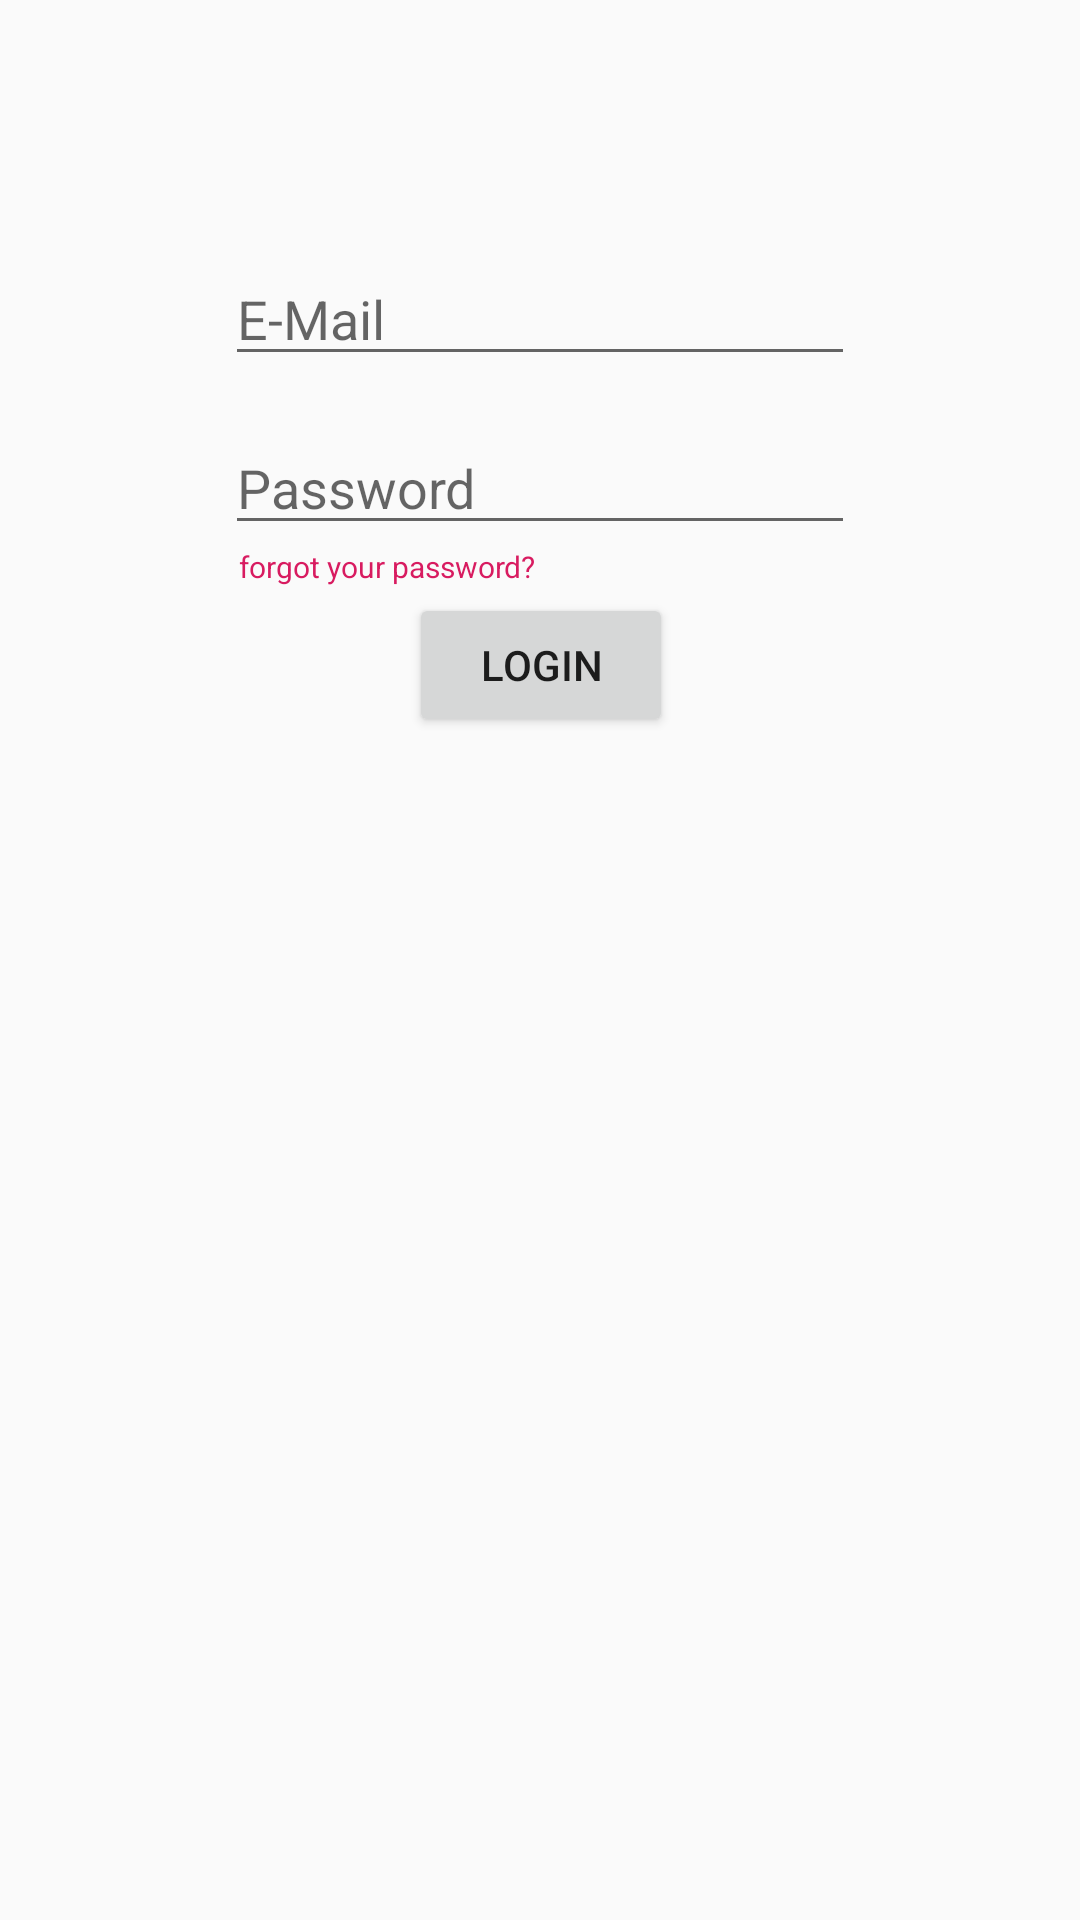

Write the Android layout XML for this screen, with the resource values it uses.
<!-- AndroidManifest.xml: application theme AppTheme.NoActionBar -->
<!-- res/layout/activity_main.xml -->
<?xml version="1.0" encoding="utf-8"?>
<android.support.constraint.ConstraintLayout xmlns:android="http://schemas.android.com/apk/res/android"

    xmlns:app="http://schemas.android.com/apk/res-auto"
    xmlns:tools="http://schemas.android.com/tools"
    android:layout_width="match_parent"
    android:layout_height="match_parent"
    tools:context=".MainActivity">

    <Button
        android:id="@+id/button"
        android:layout_width="wrap_content"
        android:layout_height="wrap_content"
        android:layout_marginTop="16dp"
        android:text="@string/login_button"
        app:layout_constraintEnd_toEndOf="parent"
        app:layout_constraintHorizontal_bias="0.501"
        app:layout_constraintStart_toStartOf="parent"
        app:layout_constraintTop_toBottomOf="@+id/editText2" />

    <Button
        android:id="@+id/button2"
        android:layout_width="wrap_content"
        android:layout_height="wrap_content"
        android:layout_marginTop="7dp"
        android:layout_marginBottom="360dp"
        android:text="@string/Register"
        app:layout_constraintBottom_toBottomOf="parent"
        app:layout_constraintEnd_toEndOf="parent"
        app:layout_constraintHorizontal_bias="0.501"
        app:layout_constraintStart_toStartOf="parent"
        app:layout_constraintTop_toBottomOf="@+id/textView4" />

    <EditText
        android:id="@+id/editText"
        android:layout_width="wrap_content"
        android:layout_height="wrap_content"
        android:layout_marginTop="84dp"
        android:ems="10"
        android:hint="@string/email_login"
        android:inputType="textWebEmailAddress"
        android:visibility="visible"
        app:layout_constraintEnd_toEndOf="parent"
        app:layout_constraintStart_toStartOf="parent"
        app:layout_constraintTop_toTopOf="parent" />

    <EditText
        android:id="@+id/editText2"
        android:layout_width="wrap_content"
        android:layout_height="wrap_content"
        android:layout_marginTop="15dp"
        android:ems="10"
        android:hint="@string/Password"
        android:inputType="textPassword"
        app:layout_constraintEnd_toEndOf="parent"
        app:layout_constraintStart_toStartOf="parent"
        app:layout_constraintTop_toBottomOf="@+id/editText" />

    <TextView
        android:id="@+id/textView4"
        android:layout_width="205dp"
        android:layout_height="37dp"
        android:layout_marginTop="29dp"
        app:layout_constraintEnd_toEndOf="parent"
        app:layout_constraintStart_toStartOf="parent"
        app:layout_constraintTop_toBottomOf="@+id/button"
        tools:text="@string/text_to_register_button" />

    <TextView
        android:id="@+id/textView3"
        android:layout_width="wrap_content"
        android:layout_height="wrap_content"
        android:layout_marginStart="105dp"
        android:layout_marginEnd="207dp"
        android:layout_marginBottom="2dp"
        android:text="@string/resetPassword"
        android:textSize="10sp"
        android:clickable="true"
        android:textColor="@color/colorAccent"
        app:layout_constraintBottom_toTopOf="@+id/button"
        app:layout_constraintEnd_toEndOf="parent"
        app:layout_constraintStart_toStartOf="parent"
        app:layout_constraintTop_toBottomOf="@+id/editText2" />



</android.support.constraint.ConstraintLayout>
<!-- resources referenced by this layout -->
<resources>
  <color name="colorAccent">#D81B60</color>
  <string name="Password">Password</string>
  <string name="Register">Register</string>
  <string name="email_login">E-Mail</string>
  <string name="login_button">Login</string>
  <string name="resetPassword">forgot your password?</string>
  <string name="text_to_register_button">If you are not registered in the bank. Click the register button</string>
  <style name="AppTheme.NoActionBar">
          <item name="windowActionBar">false</item>
          <item name="windowNoTitle">true</item>
      </style>
</resources>
